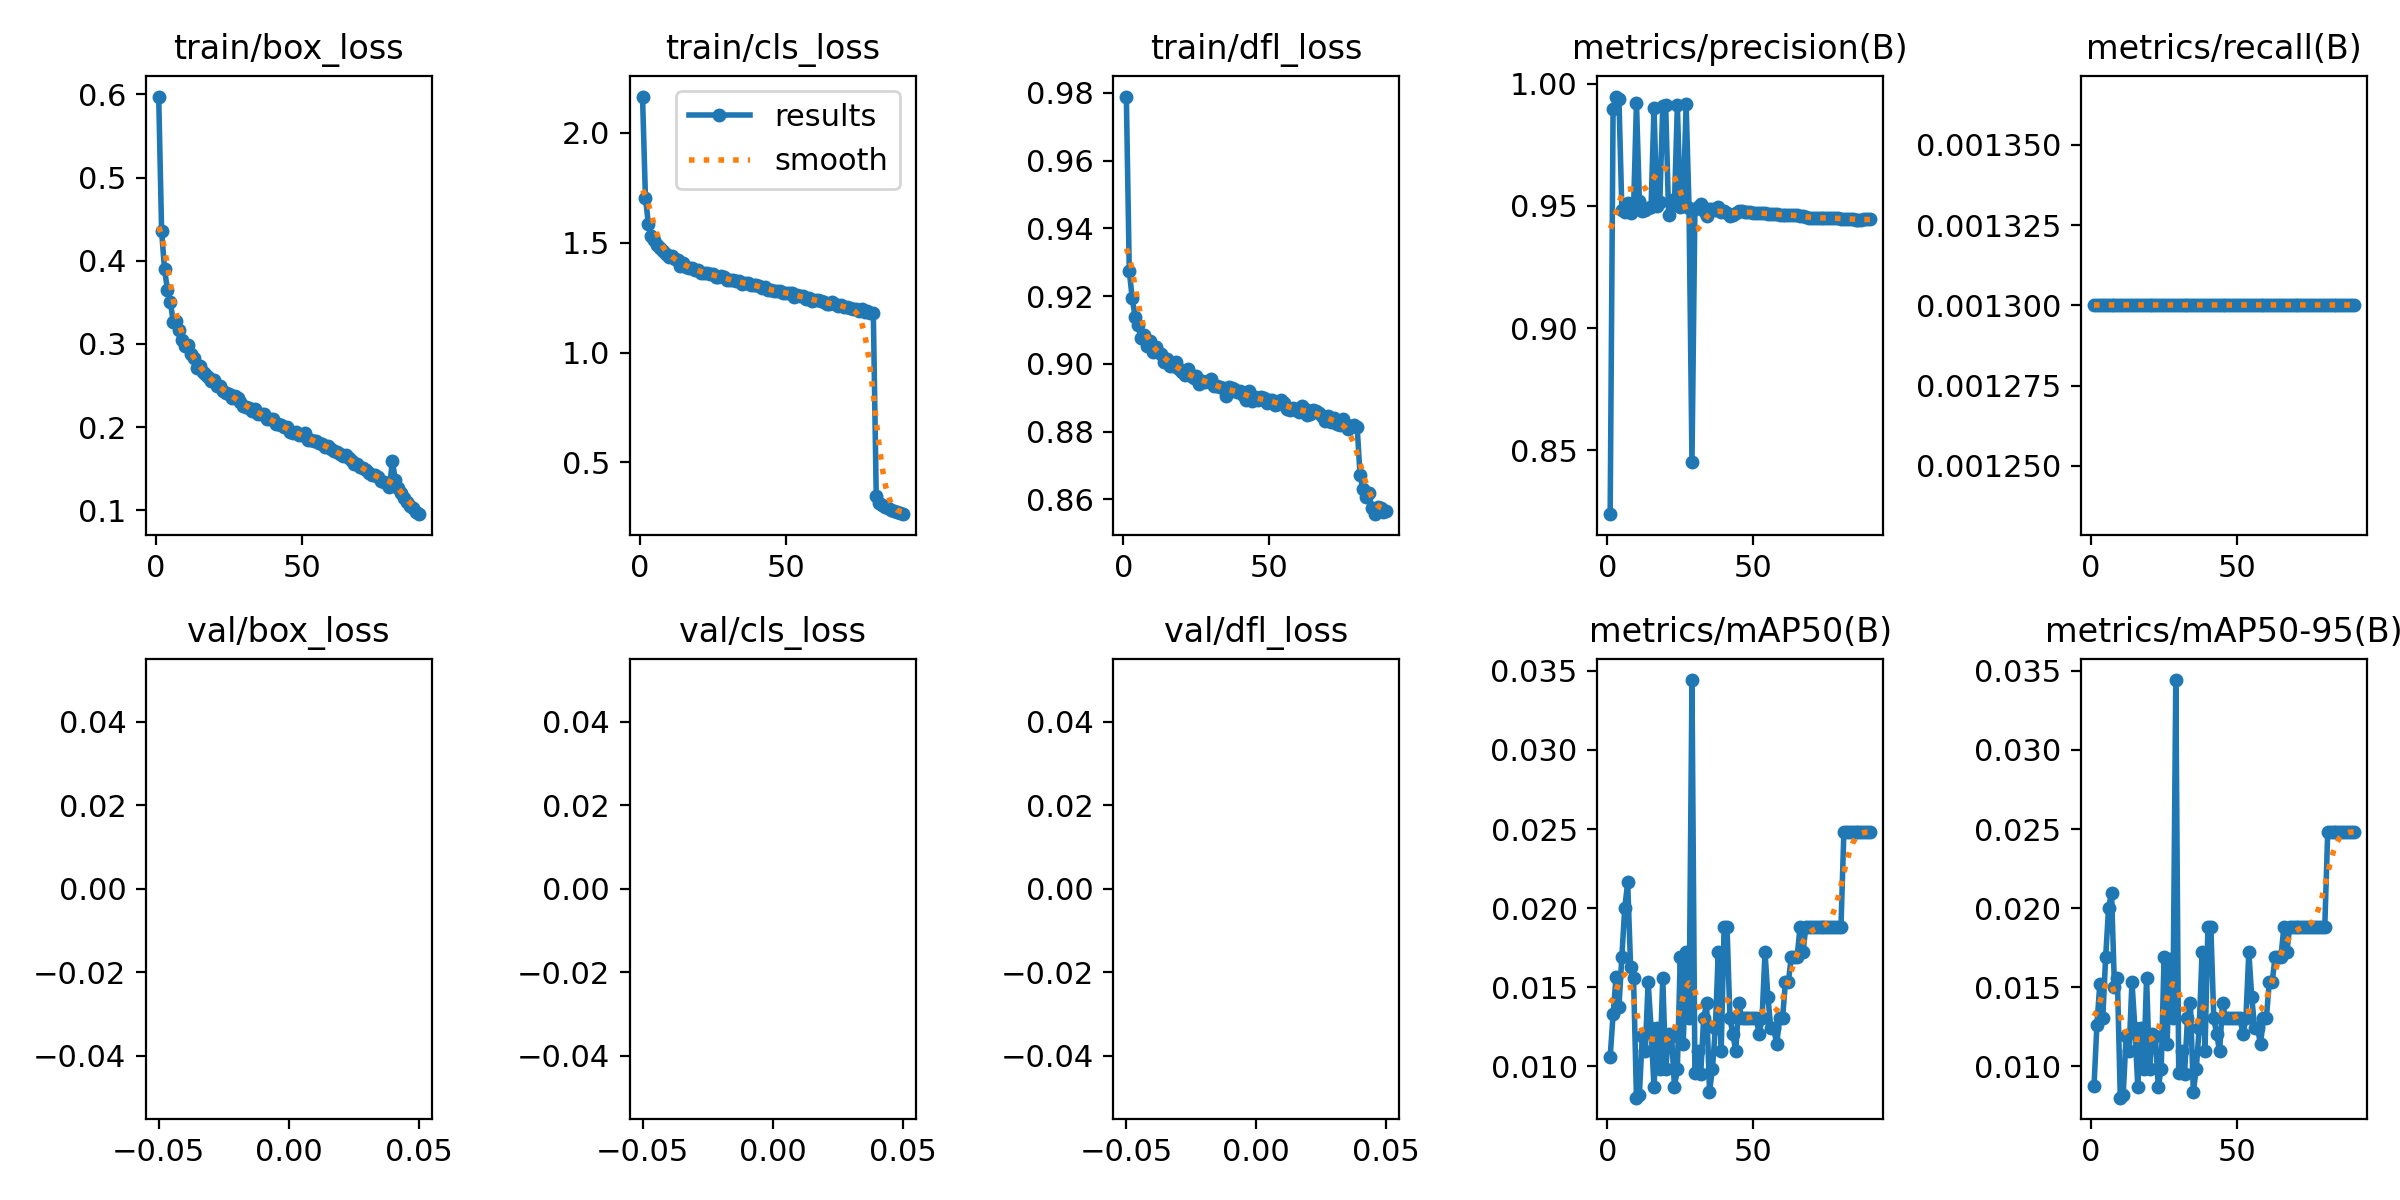

The table this chart was drawn from, first rows:
epoch, time, train/box_loss, train/cls_loss, train/dfl_loss, metrics/precision(B), metrics/recall(B), metrics/mAP50(B), metrics/mAP50-95(B), val/box_loss, val/cls_loss, val/dfl_loss, lr/pg0, lr/pg1, lr/pg2
1, 519.9, 0.5974, 2.166, 0.9789, 0.8238, 0.0013, 0.01059, 0.00873, nan, nan, nan, 0.07001, 0.003332, 0.003332
2, 1017, 0.4353, 1.705, 0.9274, 0.9898, 0.0013, 0.01327, 0.01262, nan, nan, nan, 0.03993, 0.006592, 0.006592
3, 1510, 0.3896, 1.587, 0.9195, 0.9947, 0.0013, 0.01561, 0.0152, nan, nan, nan, 0.009788, 0.009779, 0.009779
4, 2002, 0.3648, 1.533, 0.9138, 0.9937, 0.0013, 0.01373, 0.01302, nan, nan, nan, 0.00967, 0.00967, 0.00967
5, 2496, 0.3503, 1.51, 0.9115, 0.9485, 0.0013, 0.01693, 0.01693, nan, nan, nan, 0.00956, 0.00956, 0.00956
6, 2990, 0.3258, 1.491, 0.9076, 0.9475, 0.0013, 0.02002, 0.02002, nan, nan, nan, 0.00945, 0.00945, 0.00945
7, 3482, 0.3274, 1.477, 0.9086, 0.9513, 0.0013, 0.02162, 0.02096, nan, nan, nan, 0.00934, 0.00934, 0.00934
8, 3974, 0.3165, 1.462, 0.9054, 0.9469, 0.0013, 0.01625, 0.01503, nan, nan, nan, 0.00923, 0.00923, 0.00923
9, 4466, 0.3048, 1.449, 0.9068, 0.9485, 0.0013, 0.01559, 0.01559, nan, nan, nan, 0.00912, 0.00912, 0.00912
10, 4960, 0.2972, 1.435, 0.9036, 0.9922, 0.0013, 0.00801, 0.00801, nan, nan, nan, 0.00901, 0.00901, 0.00901
11, 5448, 0.2991, 1.441, 0.9051, 0.952, 0.0013, 0.00819, 0.00819, nan, nan, nan, 0.0089, 0.0089, 0.0089
12, 5940, 0.288, 1.425, 0.9035, 0.9477, 0.0013, 0.01193, 0.01193, nan, nan, nan, 0.00879, 0.00879, 0.00879
13, 6434, 0.2831, 1.423, 0.9031, 0.9482, 0.0013, 0.01093, 0.01093, nan, nan, nan, 0.00868, 0.00868, 0.00868
14, 6926, 0.2705, 1.395, 0.9004, 0.9493, 0.0013, 0.01533, 0.01533, nan, nan, nan, 0.00857, 0.00857, 0.00857
15, 7418, 0.2739, 1.407, 0.9014, 0.9494, 0.0013, 0.01239, 0.01239, nan, nan, nan, 0.00846, 0.00846, 0.00846
16, 7912, 0.2664, 1.388, 0.8993, 0.9898, 0.0013, 0.00867, 0.00867, nan, nan, nan, 0.00835, 0.00835, 0.00835
17, 8404, 0.2639, 1.383, 0.8993, 0.9498, 0.0013, 0.01239, 0.01239, nan, nan, nan, 0.00824, 0.00824, 0.00824
18, 8896, 0.2603, 1.383, 0.9005, 0.9515, 0.0013, 0.00981, 0.00981, nan, nan, nan, 0.00813, 0.00813, 0.00813
19, 9388, 0.2553, 1.375, 0.8984, 0.9908, 0.0013, 0.01559, 0.01559, nan, nan, nan, 0.00802, 0.00802, 0.00802
20, 9880, 0.2562, 1.377, 0.8976, 0.9912, 0.0013, 0.00981, 0.00981, nan, nan, nan, 0.00791, 0.00791, 0.00791
21, 10372, 0.2493, 1.364, 0.8968, 0.9464, 0.0013, 0.01203, 0.01203, nan, nan, nan, 0.0078, 0.0078, 0.0078
22, 10864, 0.2498, 1.363, 0.8984, 0.9525, 0.0013, 0.01193, 0.01193, nan, nan, nan, 0.00769, 0.00769, 0.00769
23, 11356, 0.2432, 1.361, 0.8965, 0.9506, 0.0013, 0.0087, 0.0087, nan, nan, nan, 0.00758, 0.00758, 0.00758
24, 11848, 0.2409, 1.359, 0.8958, 0.991, 0.0013, 0.00981, 0.00981, nan, nan, nan, 0.00747, 0.00747, 0.00747
25, 12342, 0.2398, 1.356, 0.8966, 0.9497, 0.0013, 0.01693, 0.01693, nan, nan, nan, 0.00736, 0.00736, 0.00736
26, 12833, 0.2352, 1.345, 0.894, 0.9501, 0.0013, 0.01139, 0.01139, nan, nan, nan, 0.00725, 0.00725, 0.00725
27, 13327, 0.2371, 1.344, 0.8949, 0.9916, 0.0013, 0.01721, 0.01679, nan, nan, nan, 0.00714, 0.00714, 0.00714
28, 13819, 0.2345, 1.35, 0.8946, 0.949, 0.0013, 0.01303, 0.01303, nan, nan, nan, 0.00703, 0.00703, 0.00703
29, 14310, 0.2301, 1.343, 0.895, 0.8452, 0.0013, 0.03442, 0.03442, nan, nan, nan, 0.00692, 0.00692, 0.00692
30, 14802, 0.2249, 1.332, 0.8956, 0.9486, 0.0013, 0.00954, 0.00954, nan, nan, nan, 0.00681, 0.00681, 0.00681
31, 15294, 0.2242, 1.329, 0.8934, 0.9493, 0.0013, 0.01093, 0.01093, nan, nan, nan, 0.0067, 0.0067, 0.0067
32, 15788, 0.223, 1.328, 0.8936, 0.9506, 0.0013, 0.00952, 0.00952, nan, nan, nan, 0.00659, 0.00659, 0.00659
33, 16280, 0.2189, 1.324, 0.8931, 0.9479, 0.0013, 0.01303, 0.01303, nan, nan, nan, 0.00648, 0.00648, 0.00648
34, 16774, 0.2219, 1.324, 0.8928, 0.9459, 0.0013, 0.01399, 0.01399, nan, nan, nan, 0.00637, 0.00637, 0.00637
35, 17265, 0.2162, 1.313, 0.8904, 0.9485, 0.0013, 0.0084, 0.0084, nan, nan, nan, 0.00626, 0.00626, 0.00626
36, 17760, 0.2153, 1.319, 0.8931, 0.9488, 0.0013, 0.00981, 0.00981, nan, nan, nan, 0.00615, 0.00615, 0.00615
37, 18253, 0.2159, 1.315, 0.8928, 0.9482, 0.0013, 0.01239, 0.01239, nan, nan, nan, 0.00604, 0.00604, 0.00604
38, 18747, 0.2093, 1.308, 0.8927, 0.9494, 0.0013, 0.01721, 0.01721, nan, nan, nan, 0.00593, 0.00593, 0.00593
39, 19242, 0.2091, 1.308, 0.8917, 0.9475, 0.0013, 0.01093, 0.01093, nan, nan, nan, 0.00582, 0.00582, 0.00582
40, 19733, 0.2097, 1.308, 0.8919, 0.9477, 0.0013, 0.01881, 0.01881, nan, nan, nan, 0.00571, 0.00571, 0.00571
41, 20225, 0.2037, 1.301, 0.8908, 0.9471, 0.0013, 0.01881, 0.01881, nan, nan, nan, 0.0056, 0.0056, 0.0056
42, 20719, 0.2036, 1.293, 0.8894, 0.9457, 0.0013, 0.01303, 0.01303, nan, nan, nan, 0.00549, 0.00549, 0.00549
43, 21213, 0.2022, 1.299, 0.8919, 0.9464, 0.0013, 0.01203, 0.01203, nan, nan, nan, 0.00538, 0.00538, 0.00538
44, 21705, 0.2, 1.283, 0.8891, 0.947, 0.0013, 0.01093, 0.01093, nan, nan, nan, 0.00527, 0.00527, 0.00527
45, 22196, 0.1996, 1.287, 0.8901, 0.948, 0.0013, 0.01399, 0.01399, nan, nan, nan, 0.00516, 0.00516, 0.00516
46, 22690, 0.1934, 1.279, 0.8894, 0.948, 0.0013, 0.01303, 0.01303, nan, nan, nan, 0.00505, 0.00505, 0.00505
47, 23184, 0.1932, 1.28, 0.8903, 0.9473, 0.0013, 0.01303, 0.01303, nan, nan, nan, 0.00494, 0.00494, 0.00494
48, 23676, 0.1942, 1.278, 0.8899, 0.9474, 0.0013, 0.01303, 0.01303, nan, nan, nan, 0.00483, 0.00483, 0.00483
49, 24170, 0.1908, 1.272, 0.8884, 0.9474, 0.0013, 0.01303, 0.01303, nan, nan, nan, 0.00472, 0.00472, 0.00472
50, 24662, 0.19, 1.273, 0.8894, 0.9473, 0.0013, 0.01303, 0.01303, nan, nan, nan, 0.00461, 0.00461, 0.00461
51, 25156, 0.1923, 1.272, 0.8893, 0.947, 0.0013, 0.01303, 0.01303, nan, nan, nan, 0.0045, 0.0045, 0.0045
52, 25650, 0.1846, 1.27, 0.8878, 0.9472, 0.0013, 0.01203, 0.01203, nan, nan, nan, 0.00439, 0.00439, 0.00439
53, 26141, 0.1847, 1.255, 0.8881, 0.9469, 0.0013, 0.01303, 0.01303, nan, nan, nan, 0.00428, 0.00428, 0.00428
54, 26633, 0.1837, 1.262, 0.8893, 0.9469, 0.0013, 0.01721, 0.01721, nan, nan, nan, 0.00417, 0.00417, 0.00417
55, 27125, 0.1826, 1.256, 0.8885, 0.9468, 0.0013, 0.01437, 0.01437, nan, nan, nan, 0.00406, 0.00406, 0.00406
56, 27613, 0.1809, 1.258, 0.8868, 0.9466, 0.0013, 0.01239, 0.01239, nan, nan, nan, 0.00395, 0.00395, 0.00395
57, 28105, 0.1792, 1.245, 0.8865, 0.9466, 0.0013, 0.01239, 0.01239, nan, nan, nan, 0.00384, 0.00384, 0.00384
58, 28599, 0.1758, 1.247, 0.8871, 0.9466, 0.0013, 0.01139, 0.01139, nan, nan, nan, 0.00373, 0.00373, 0.00373
59, 29091, 0.1771, 1.235, 0.8865, 0.9463, 0.0013, 0.01303, 0.01303, nan, nan, nan, 0.00362, 0.00362, 0.00362
60, 29585, 0.1739, 1.237, 0.8857, 0.9462, 0.0013, 0.01303, 0.01303, nan, nan, nan, 0.00351, 0.00351, 0.00351
... 30 more rows
